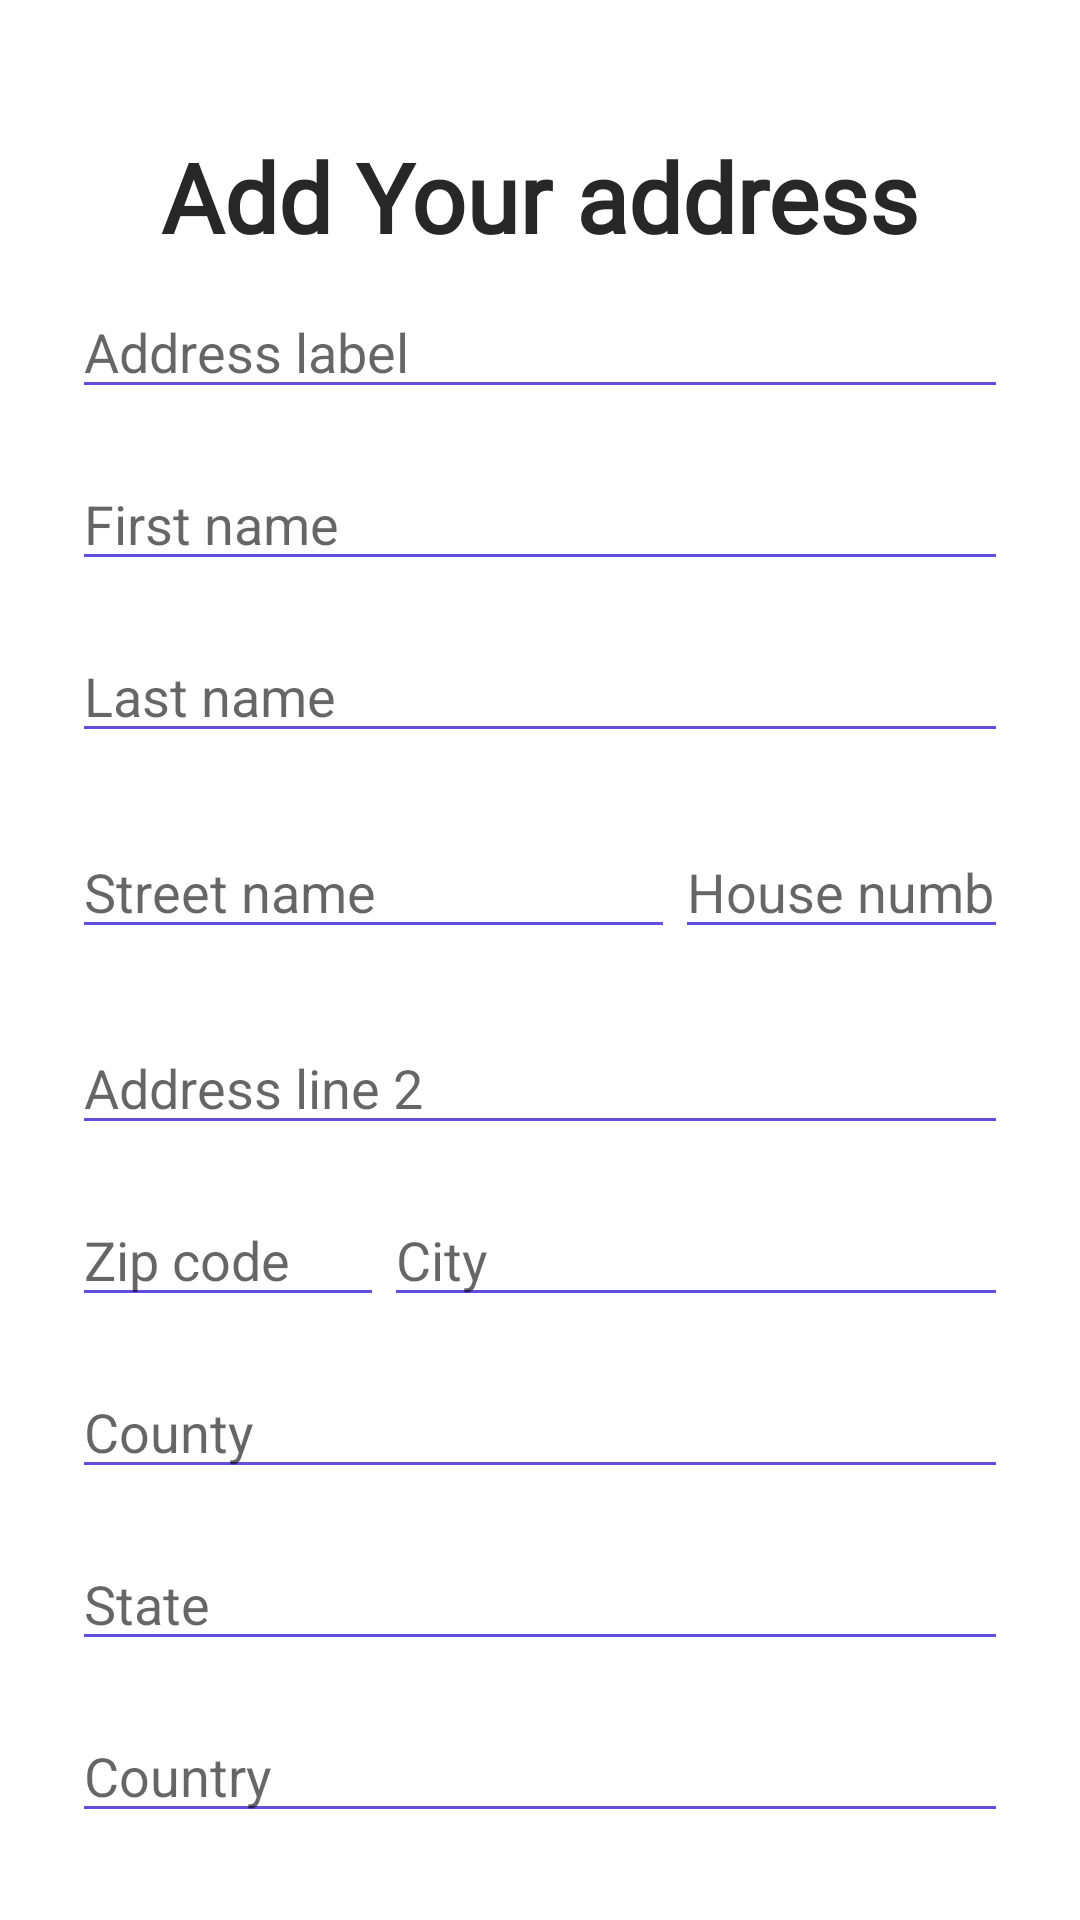

The Android layout XML behind this screen, and the referenced resources:
<!-- AndroidManifest.xml: application theme Theme.NoAppBar -->
<!-- res/layout/dialog_profile_add_address.xml -->
<?xml version="1.0" encoding="utf-8"?>
<androidx.constraintlayout.widget.ConstraintLayout xmlns:android="http://schemas.android.com/apk/res/android"
    xmlns:app="http://schemas.android.com/apk/res-auto"
    android:id="@+id/dialogAddAddress"
    android:layout_width="match_parent"
    android:layout_height="match_parent">

    <ImageView
        android:id="@+id/dialogPill"
        android:layout_width="50dp"
        android:layout_height="6dp"
        android:layout_marginBottom="30dp"
        android:src="@drawable/bg_rounded_rect_sm_borderless"
        app:layout_constraintEnd_toEndOf="parent"
        app:layout_constraintStart_toStartOf="parent"
        app:layout_constraintTop_toTopOf="parent" />

    <androidx.constraintlayout.widget.ConstraintLayout
        android:id="@+id/dialogLayout"
        android:layout_width="match_parent"
        android:layout_height="match_parent"
        android:layout_marginTop="20dp"
        android:background="@drawable/bg_dialog_rounded_top"
        app:layout_constraintTop_toBottomOf="@id/dialogPill">

        <androidx.core.widget.NestedScrollView
            android:id="@+id/inputScrollField"
            android:layout_width="match_parent"
            android:layout_height="wrap_content"
            android:layout_marginHorizontal="24dp"
            android:clipChildren="false"
            android:clipToPadding="false"
            android:paddingTop="24dp"
            android:paddingBottom="24dp"
            app:layout_behavior="com.google.android.material.appbar.AppBarLayout$ScrollingViewBehavior"
            app:layout_constraintEnd_toEndOf="parent"
            app:layout_constraintStart_toStartOf="parent"
            app:layout_constraintTop_toTopOf="parent">

            <androidx.appcompat.widget.LinearLayoutCompat
                android:layout_width="match_parent"
                android:layout_height="wrap_content"
                android:orientation="vertical">

                <TextView
                    android:id="@+id/addAddressTitle"
                    style="@style/H2"
                    android:layout_width="match_parent"
                    android:layout_height="wrap_content"
                    android:text="@string/addAddress.title"
                    android:textAlignment="center" />

                <EditText
                    android:id="@+id/addressLabel"
                    style="@style/RegularTextInputStyle"
                    android:layout_width="match_parent"
                    android:layout_height="wrap_content"
                    android:layout_marginVertical="8dp"
                    android:hint="Address label" />

                <EditText
                    android:id="@+id/firstName"
                    style="@style/RegularTextInputStyle"
                    android:layout_width="match_parent"
                    android:layout_height="wrap_content"
                    android:layout_marginVertical="8dp"
                    android:hint="First name" />

                <EditText
                    android:id="@+id/lastName"
                    style="@style/RegularTextInputStyle"
                    android:layout_width="match_parent"
                    android:layout_height="wrap_content"
                    android:layout_marginVertical="8dp"
                    android:layout_marginBottom="4dp"
                    android:hint="Last name" />

                <LinearLayout
                    android:layout_width="match_parent"
                    android:layout_height="wrap_content"
                    android:layout_marginVertical="8dp"
                    android:orientation="horizontal">

                    <EditText
                        android:id="@+id/addressStreenName"
                        style="@style/RegularTextInputStyle"
                        android:layout_width="0dp"
                        android:layout_height="wrap_content"
                        android:layout_marginVertical="8dp"
                        android:layout_weight="1"
                        android:hint="Street name"
                        android:imeOptions="actionNext" />

                    <EditText
                        android:id="@+id/addressHouseNumber"
                        style="@style/RegularTextInputStyle"
                        android:layout_width="0dp"
                        android:layout_height="wrap_content"
                        android:layout_marginVertical="8dp"
                        android:layout_weight=".55"
                        android:hint="House number"
                        android:inputType="number" />


                </LinearLayout>

                <EditText
                    android:id="@+id/addressLine2"
                    style="@style/RegularTextInputStyle"
                    android:layout_width="match_parent"
                    android:layout_height="wrap_content"
                    android:layout_marginVertical="8dp"
                    android:hint="Address line 2" />

                <LinearLayout
                    android:layout_width="match_parent"
                    android:layout_height="wrap_content"
                    android:layout_marginVertical="8dp"
                    android:orientation="horizontal">

                    <EditText
                        android:id="@+id/addressZipCode"
                        style="@style/RegularTextInputStyle"
                        android:layout_width="0dp"
                        android:layout_height="wrap_content"
                        android:layout_weight=".5"
                        android:hint="Zip code"
                        android:imeOptions="actionNext"
                        android:nextFocusRight="@id/addressCity" />

                    <EditText
                        android:id="@+id/addressCity"
                        style="@style/RegularTextInputStyle"
                        android:layout_width="0dp"
                        android:layout_height="wrap_content"
                        android:layout_weight="1"
                        android:hint="City"
                        android:nextFocusDown="@id/addressCounty" />

                </LinearLayout>

                <EditText
                    android:id="@+id/addressCounty"
                    style="@style/RegularTextInputStyle"
                    android:layout_width="match_parent"
                    android:layout_height="wrap_content"
                    android:layout_marginVertical="8dp"
                    android:hint="County" />

                <EditText
                    android:id="@+id/addressState"
                    style="@style/RegularTextInputStyle"
                    android:layout_width="match_parent"
                    android:layout_height="wrap_content"
                    android:layout_marginVertical="8dp"
                    android:hint="State" />

                <EditText
                    android:id="@+id/addressCountry"
                    style="@style/RegularTextInputStyle"
                    android:layout_width="match_parent"
                    android:layout_height="wrap_content"
                    android:layout_marginVertical="8dp"
                    android:hint="Country" />

                <EditText
                    android:id="@+id/addressEmail"
                    style="@style/RegularTextInputStyle"
                    android:layout_width="match_parent"
                    android:layout_height="wrap_content"
                    android:layout_marginVertical="8dp"
                    android:hint="Email"
                    android:inputType="textEmailAddress"
                    android:nextFocusDown="@id/saveAddressBtn" />

                <com.giedriusmecius.listings.ui.views.ListingsButton
                    android:id="@+id/saveAddressBtn"
                    android:layout_width="match_parent"
                    android:layout_height="wrap_content"
                    android:layout_marginHorizontal="24dp"
                    android:layout_marginTop="24dp"
                    android:text="Save address"
                    app:isText="true" />

            </androidx.appcompat.widget.LinearLayoutCompat>

        </androidx.core.widget.NestedScrollView>

    </androidx.constraintlayout.widget.ConstraintLayout>
</androidx.constraintlayout.widget.ConstraintLayout>
<!-- resources referenced by this layout -->
<resources>
  <!-- drawable bg_dialog_rounded_top (drawable) -->
  <shape xmlns:android="http://schemas.android.com/apk/res/android"
      android:shape="rectangle" >
      <solid android:color="@android:color/white"/>
      <corners android:topLeftRadius="40dp" android:topRightRadius="40dp"/>
  </shape>
  <!-- drawable bg_rounded_rect_sm_borderless (drawable) -->
  <shape xmlns:android="http://schemas.android.com/apk/res/android"
      android:shape="rectangle" >
      <stroke android:width="0dp"/>
      <solid android:color="@android:color/white"/>
      <corners android:radius="12dp"/>
  </shape>
  <string name="addAddress.title">Add Your address</string>
  
      // Department Selection Dialog
  <style name="H2" parent="Raleway">
          <item name="android:textSize">32sp</item>
          <item name="font">@font/raleway_bold</item>
          <item name="android:textFontWeight">700</item>
      </style>
  <style name="RegularTextInputStyle" parent="Widget.AppCompat.EditText">
          <item name="android:editTextStyle">@style/H4.Grey</item>
          <item name="android:backgroundTint">@color/accentPurple</item>
          <item name="android:singleLine">true</item>
      </style>
  <style name="Raleway">
          <item name="android:textColor">@color/normalTextColor</item>
          <item name="android:textColorHint">@color/grayedOutTextColor</item>
          <item name="android:fontFamily">@font/raleway</item>
          <item name="fontStyle">normal</item>
          <item name="android:textFontWeight">500</item>
      </style>
  <style name="H4.Grey" parent="Raleway">
          <item name="android:textSize">16sp</item>
          <item name="android:textFontWeight">500</item>
          <item name="android:textColor">@color/grayedOutTextColor</item>
      </style>
  <color name="accentPurple">#614FE0</color>
  <style name="AppBottomSheetDialogTheme" parent="Theme.Design.Light.BottomSheetDialog">
          <item name="bottomSheetStyle">@style/AppModalStyle</item>
      </style>
  <style name="BaseProgressIndicator" parent="Widget.AppCompat.ProgressBar">
          <item name="colorAccent">@color/accentPurple</item>
      </style>
  <color name="normalTextColor">#272728</color>
  <color name="grayedOutTextColor">#6e6e70</color>
  <style name="AppModalStyle" parent="Widget.Design.BottomSheet.Modal">
          <item name="android:windowSoftInputMode">adjustResize</item>
          <item name="android:windowIsFloating">true</item>
          <item name="android:background">@android:color/transparent</item>
      </style>
  <!-- drawable bg_radio_button_selector (drawable) -->
  <?xml version="1.0" encoding="utf-8"?>
  <selector xmlns:android="http://schemas.android.com/apk/res/android">
      <item android:drawable="@drawable/bg_radio_button_selected" android:state_checked="true" />
      <item android:drawable="@drawable/bg_rounded_rect_sm_borderless" android:state_checked="false" />
  </selector>
  <color name="white">#FFFFFFFF</color>
  
      // Added colors
  <style name="H4.Bold" parent="Raleway">
          <item name="android:textSize">16sp</item>
          <item name="android:textFontWeight">800</item>
          <item name="android:textColor">@color/darkTextColor</item>
      </style>
  <color name="black">#FF000000</color>
  <!-- drawable bg_radio_button_selected (drawable) -->
  <?xml version="1.0" encoding="utf-8"?>
  <shape xmlns:android="http://schemas.android.com/apk/res/android">
      <solid android:color="@color/warmPurple" />
      <corners android:radius="12dp" />
  </shape>
  <color name="darkTextColor">#1a1a1c</color>
  <color name="warmPurple">#D2CEF6</color>
</resources>
